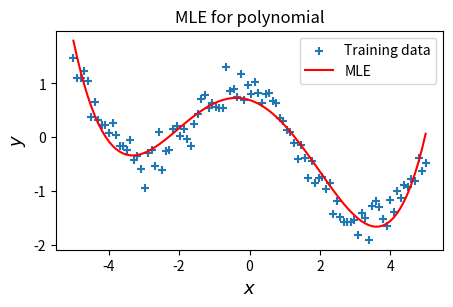

Write the Python code that produced this figure.
# getting the parameters of linear regression using MLE
# the expected param values θ = [2.1, -0.5, 1.9, 0.1, -1.5]
# yₙ = − sin(xₙ / 5) + cos(xₙ) + ϵ, ϵ∼(N|0,σ²) for σ=0.2
import math

import matplotlib.pyplot as plt
import numpy as np

np.random.seed(0)


def generate_data() -> tuple[np.ndarray]:
    X = np.linspace(-5, 5, num=100)
    gaussian_noise = np.random.normal(0, 0.2, size=(100,))
    Y = np.array([-math.sin(x / 5) + math.cos(x) for x in X]) + gaussian_noise
    return X, Y


def compute_parameters_and_predict(X: np.ndarray, Y: np.ndarray) -> np.ndarray:
    # computes the params using MLE
    # θ = (ΦᵀΦ)-¹Φᵀy
    phi_x = np.array([[1, x, x**2, x**3, x**4] for x in X])
    phi_x_transpose = np.transpose(phi_x)
    theta = np.dot(np.linalg.inv(np.dot(phi_x_transpose, phi_x)), np.dot(phi_x_transpose, Y))
    prediction = np.dot(phi_x, theta)
    return prediction


def get_noise_variance_estimation(Y: np.ndarray, prediction: np.ndarray) -> np.ndarray:
    # computes the variance of the noise
    # given by the empirical mean of the squared distance between the noisy
    # observation and the noise-free function
    squared_distance = (Y - prediction) ** 2
    noise_variance = squared_distance.sum() / len(Y)


def plot_data(X: np.ndarray, Y: np.ndarray, prediction: np.ndarray) -> None:
    fig = plt.figure(figsize=(5, 3))
    plt.scatter(X, Y, marker="+", label="Training data")
    plt.plot(X, prediction, label="MLE", color="red")
    plt.xlabel("$x$", fontsize=13)
    plt.ylabel("$y$", fontsize=13)
    plt.title("MLE for polynomial")
    plt.legend(loc=1)
    fig.subplots_adjust(bottom=0.15)
    plt.savefig("polynomial_mle.png")
    plt.show()


if __name__ == "__main__":
    X, Y = generate_data()
    prediction = compute_parameters_and_predict(X, Y)
    get_noise_variance_estimation(Y, prediction)
    plot_data(X, Y, prediction)
